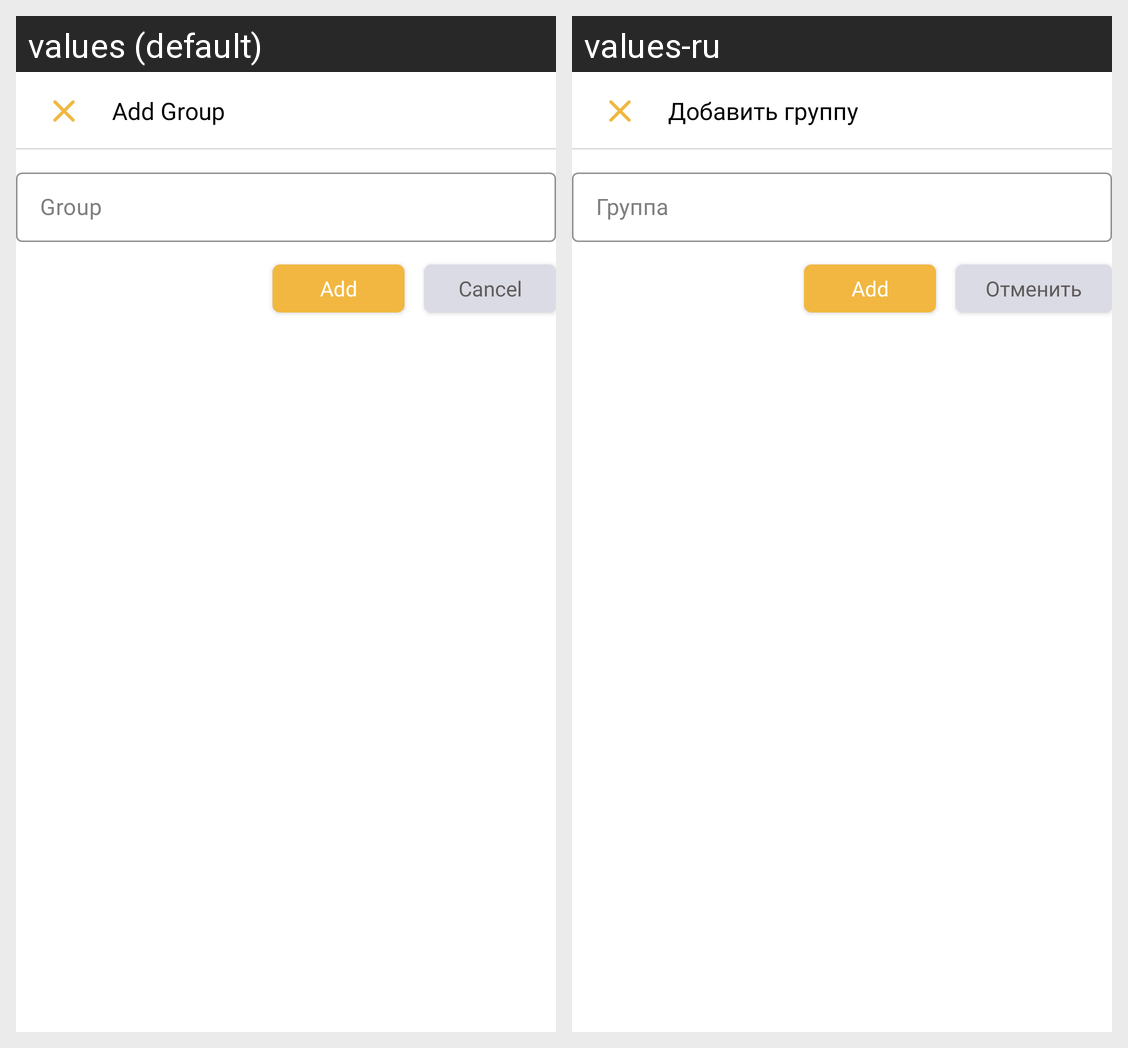

Strings drawn on this Android screen and how each of the app's shown locales translates them:
Android screen res/layout/fragment_add_new_group.xml rendered under 2 locales, left to right: values (default), values-ru. Device: Nexus 5 (rendered at 1080×1920; each locale shown at half size, 540×960, under a caption strip naming it); theme Theme.Ceibro.
Strings drawn on this screen, with the default value and each locale's value (text and hints the layout hard-codes, and strings that could not be matched under every locale, appear in the picture but are not listed):

add_group_heading
  values: Add Group
  values-ru: Добавить группу

group_heading
  values: Group
  values-ru: Группа

cancel_btn_text
  values: Cancel
  values-ru: Отменить
